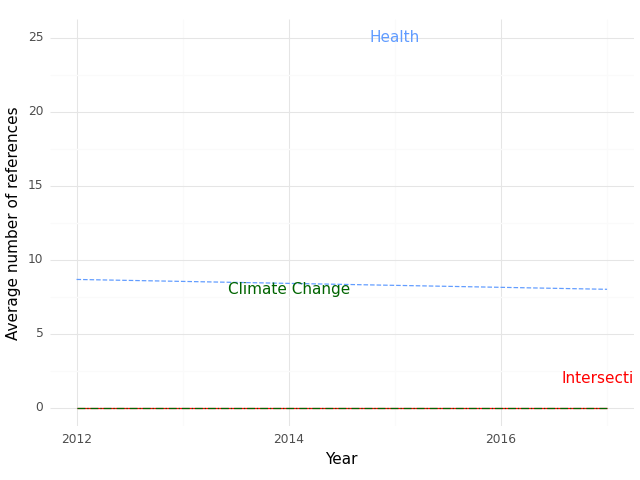

Data behind this chart, as committed beside it:
, Year, intersection, health, climate
0, 2012, 0.0, 8.667, 0.0
1, 2017, 0.0, 8.0, 0.0
